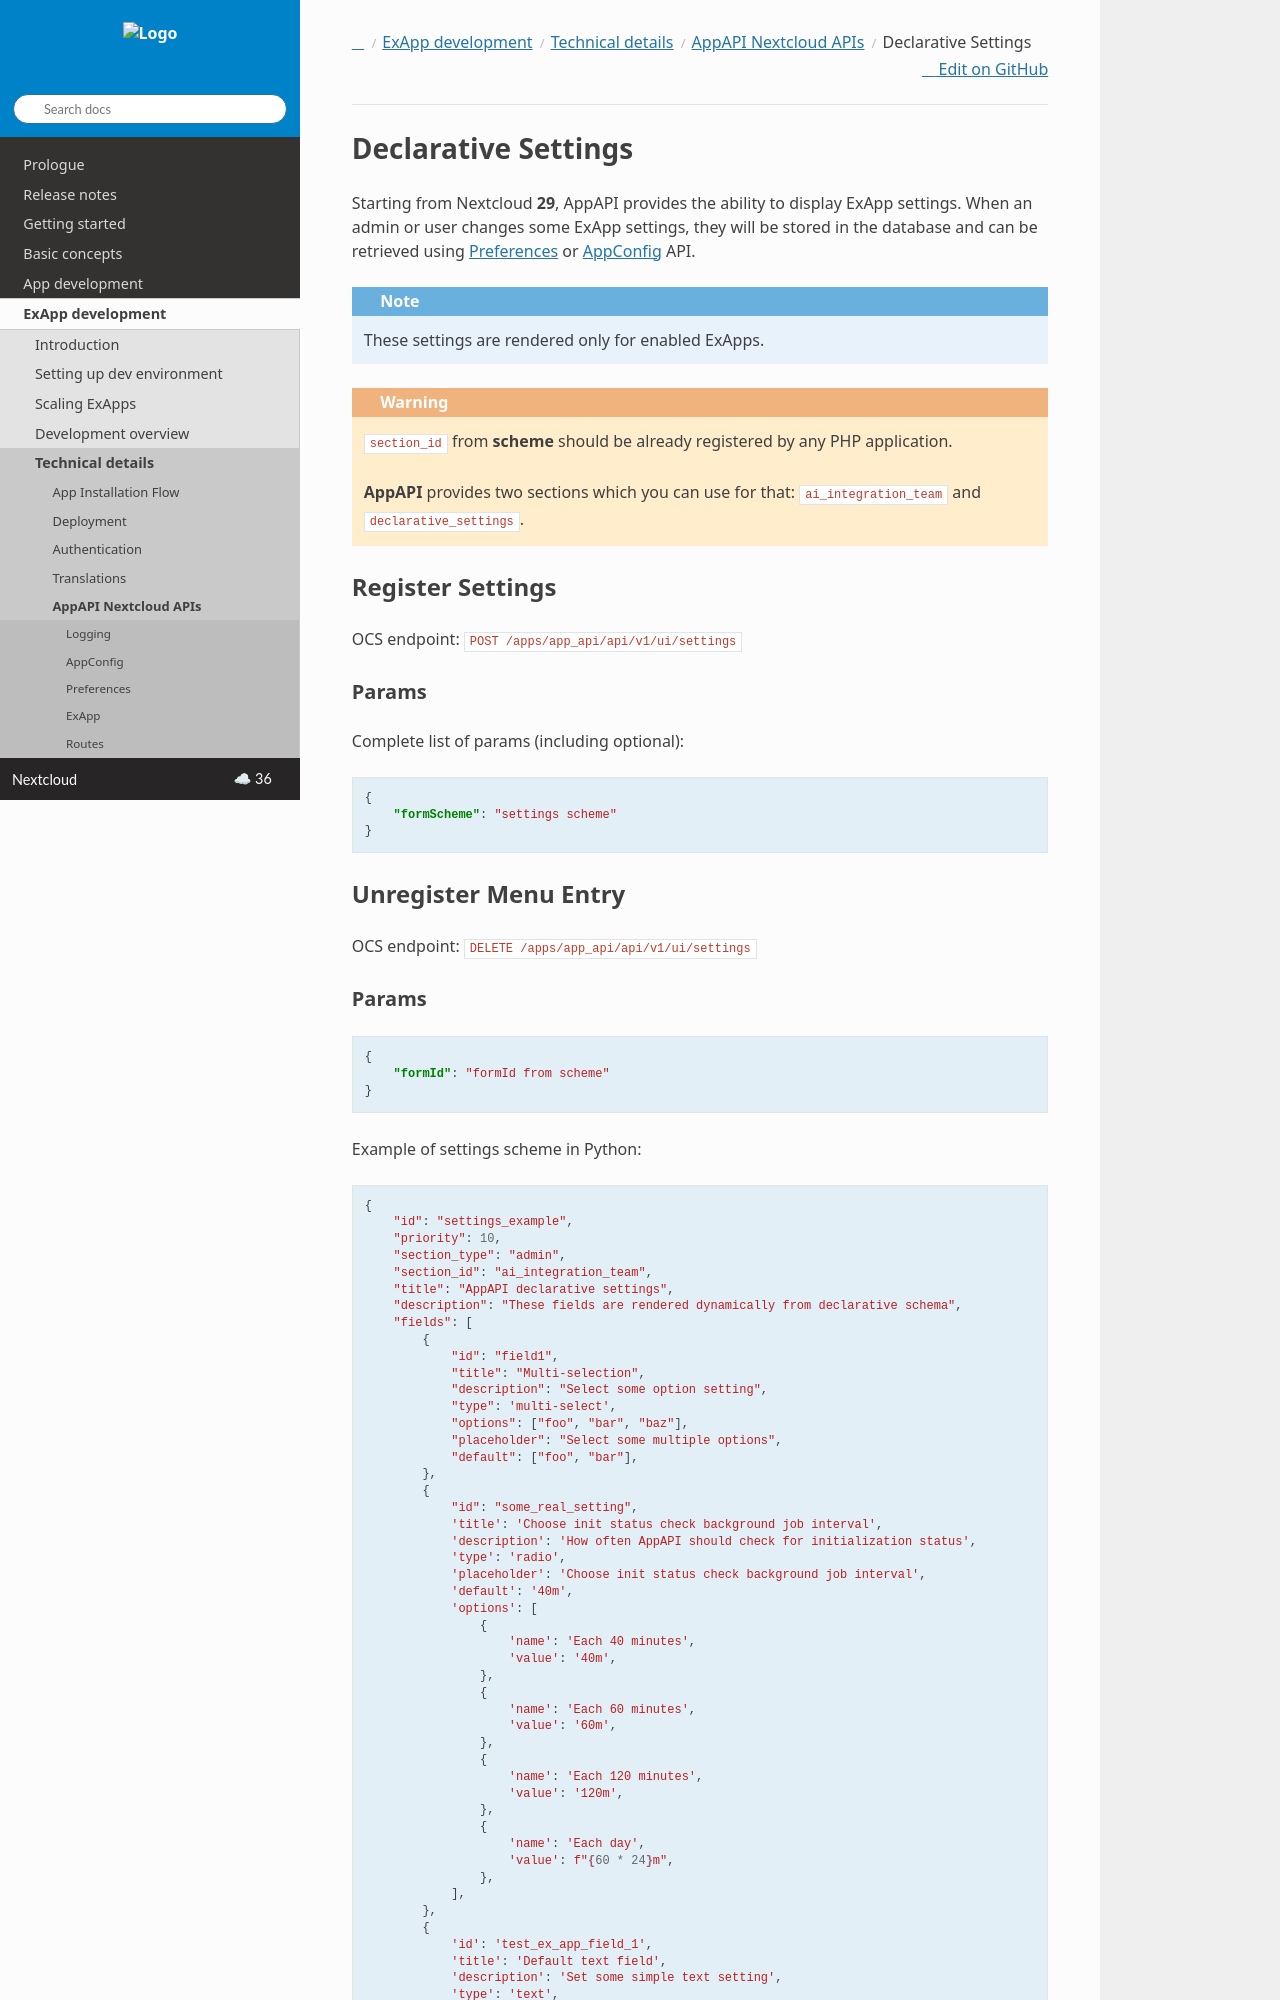

repository: nextcloud/documentation · page: server/latest/developer_manual/exapp_development/tech_details/api/settings.html · generator: sphinx

.. _exapp_declarative_settings_section:

====================
Declarative Settings
====================

Starting from Nextcloud **29**, AppAPI provides the ability to display ExApp settings.
When an admin or user changes some ExApp settings,
they will be stored in the database and can be retrieved using :doc:`preferences` or :doc:`appconfig` API.

.. note::

    These settings are rendered only for enabled ExApps.

.. warning::

    ``section_id`` from **scheme** should be already registered by any PHP application.

    **AppAPI** provides two sections which you can use for that: ``ai_integration_team`` and ``declarative_settings``.

Register Settings
^^^^^^^^^^^^^^^^^

OCS endpoint: ``POST /apps/app_api/api/v1/ui/settings``

Params
******

Complete list of params (including optional):

.. code-block:: json

    {
        "formScheme": "settings scheme"
    }

Unregister Menu Entry
^^^^^^^^^^^^^^^^^^^^^

OCS endpoint: ``DELETE /apps/app_api/api/v1/ui/settings``
